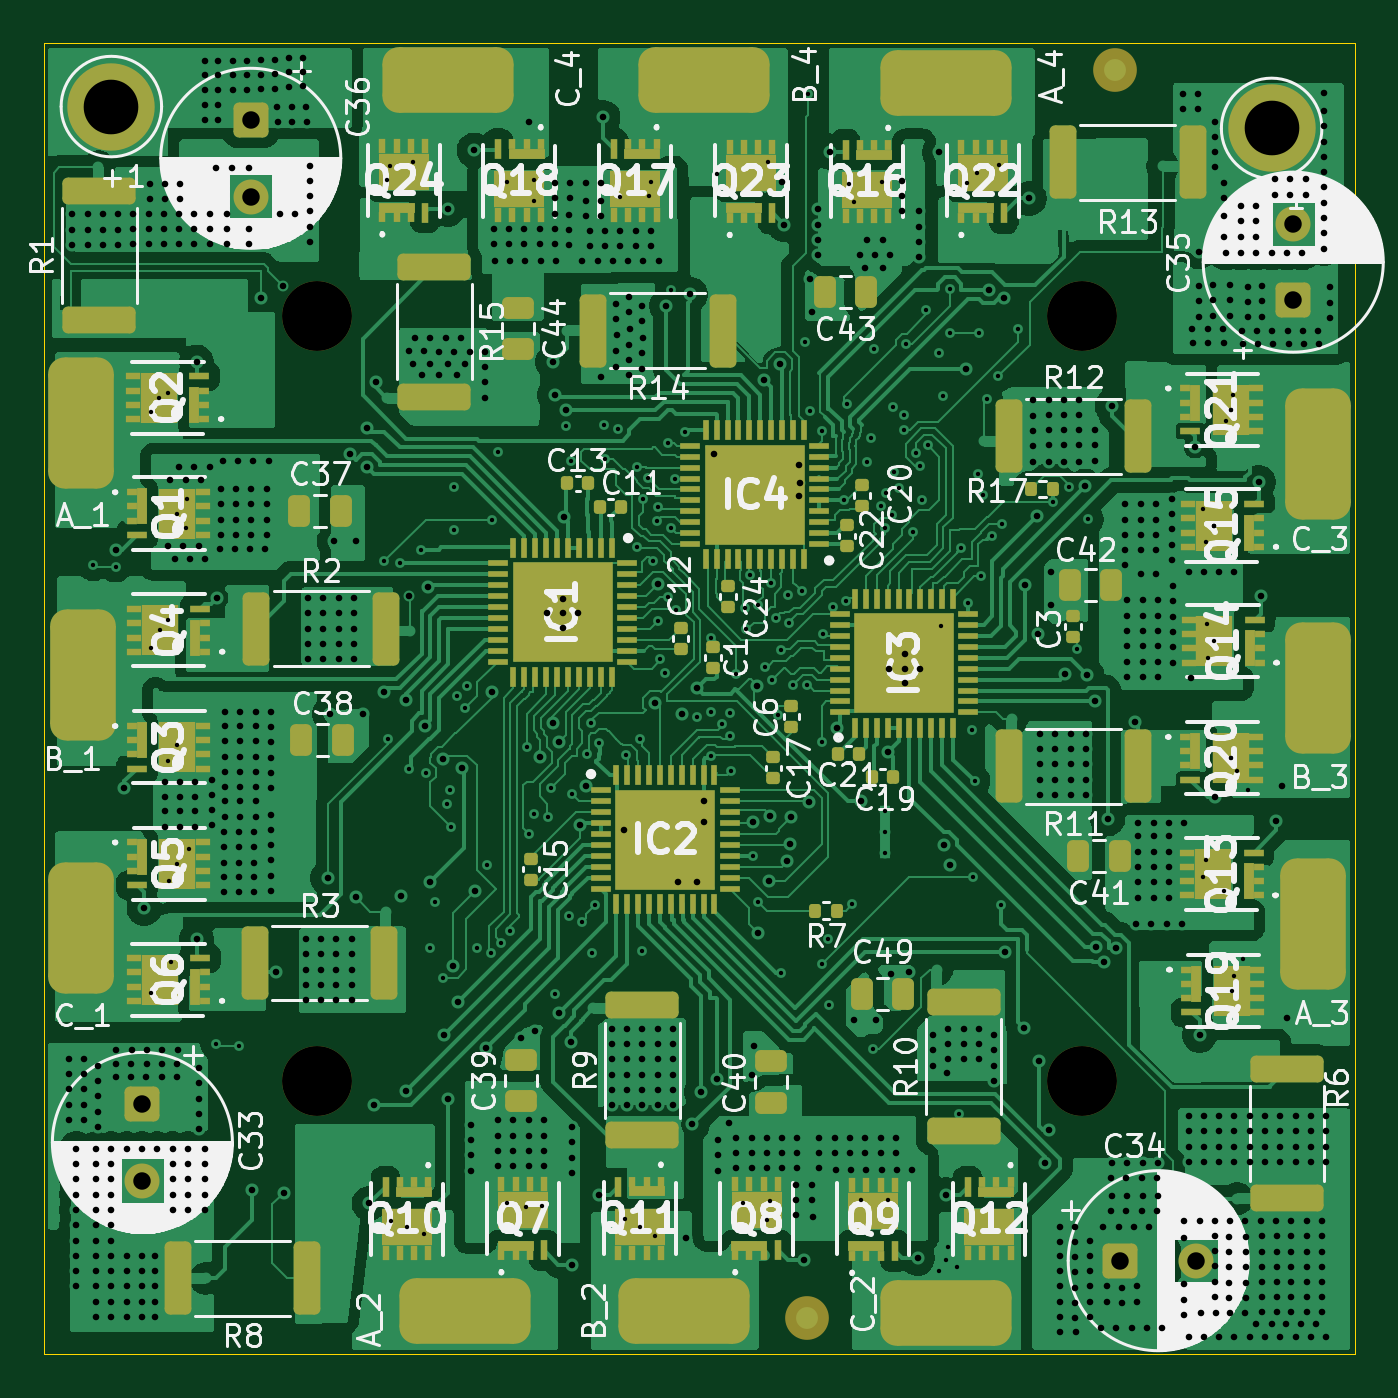
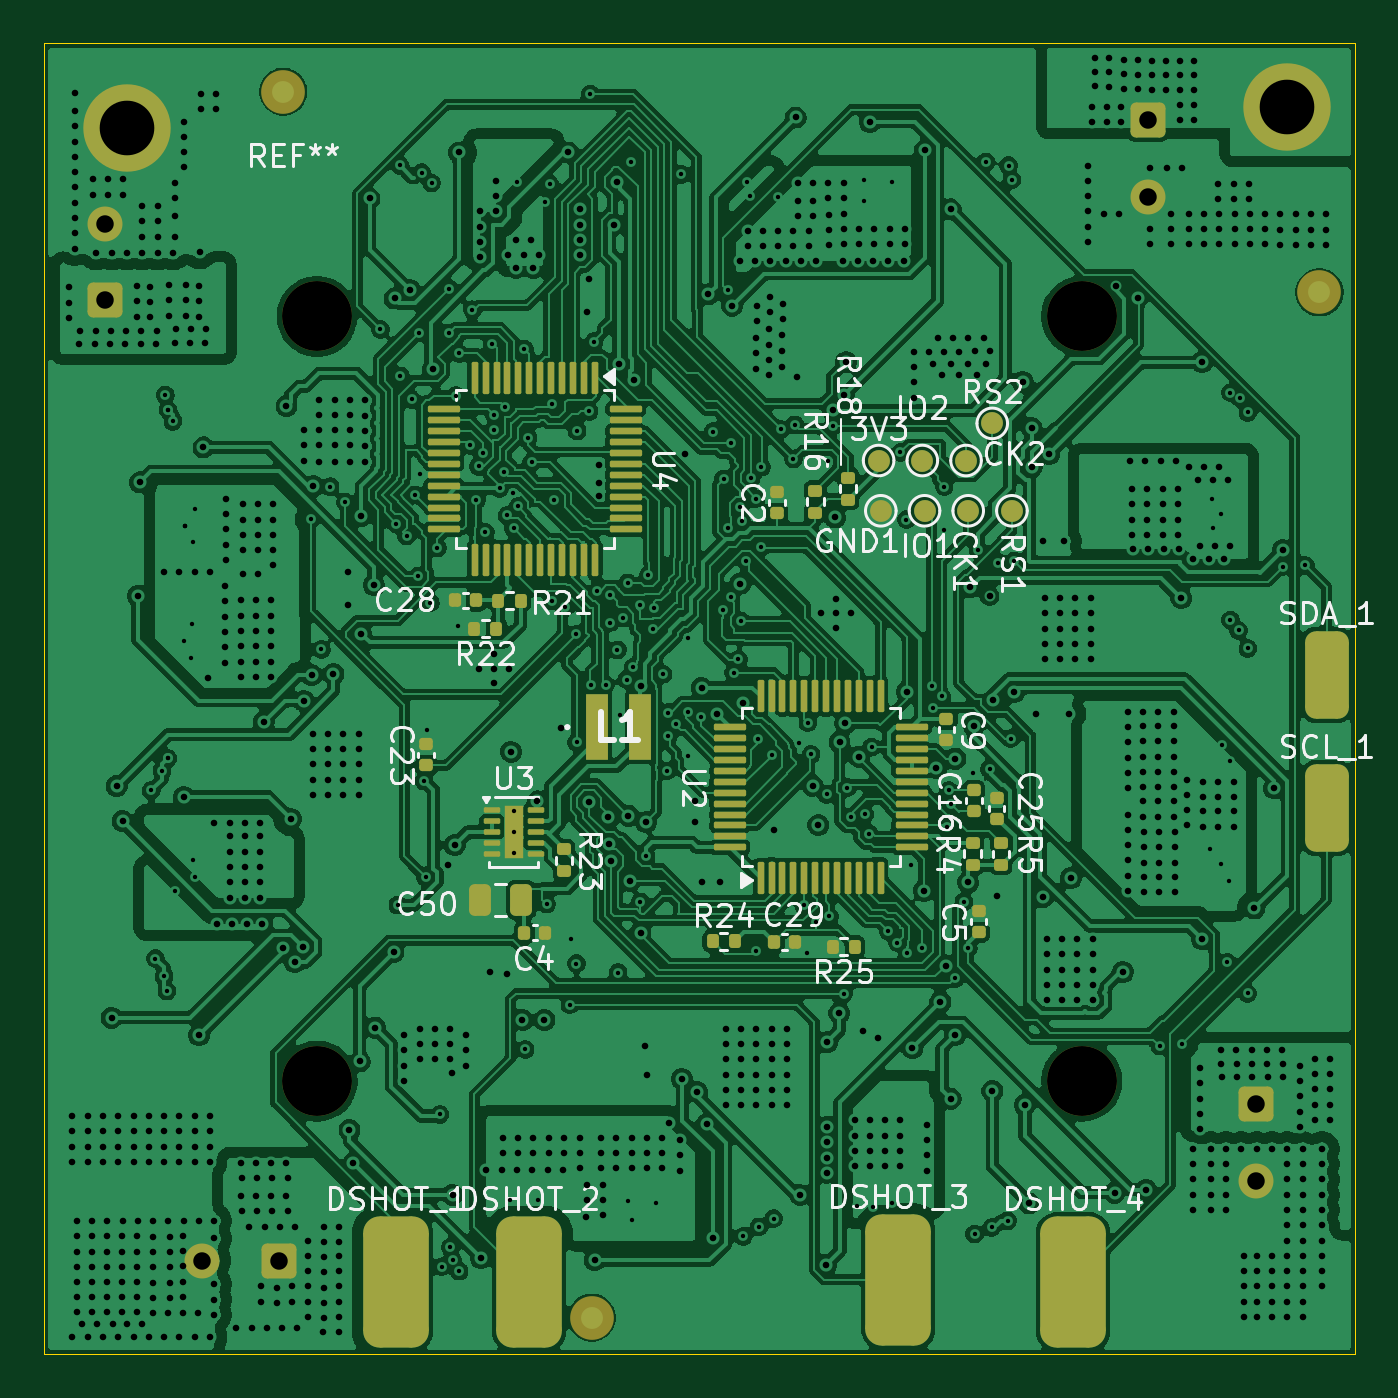
Circuit board: 11 layer files. Board 60.0 x 60.0 mm.
- bottom_copper: drone-esc-B_Cu.gbl (612869 bytes)
- bottom_mask: drone-esc-B_Mask.gbs (8965 bytes)
- paste: drone-esc-B_Paste.gbp (6927 bytes)
- bottom_silk: drone-esc-B_Silkscreen.gbo (72918 bytes)
- outline: drone-esc-Edge_Cuts.gm1 (611 bytes)
- top_copper: drone-esc-F_Cu.gtl (350677 bytes)
- top_mask: drone-esc-F_Mask.gts (19015 bytes)
- paste: drone-esc-F_Paste.gtp (16955 bytes)
- top_silk: drone-esc-F_Silkscreen.gto (177473 bytes)
- drill: drone-esc-NPTH.drl (382 bytes)
- drill: drone-esc-PTH.drl (19656 bytes)

=== bottom_copper: drone-esc-B_Cu.gbl (612869 bytes, source omitted) ===
=== bottom_mask: drone-esc-B_Mask.gbs (8965 bytes, source omitted) ===
=== paste: drone-esc-B_Paste.gbp (6927 bytes, source omitted) ===
=== bottom_silk: drone-esc-B_Silkscreen.gbo (72918 bytes, source omitted) ===
=== outline: drone-esc-Edge_Cuts.gm1 ===
%TF.GenerationSoftware,KiCad,Pcbnew,10.0.6*%
%TF.CreationDate,2026-09-24T20:31:18+03:00*%
%TF.ProjectId,drone-esc,64726f6e-652d-4657-9363-2e6b69636164,rev?*%
%TF.SameCoordinates,Original*%
%TF.FileFunction,Profile,NP*%
%FSLAX46Y46*%
G04 Gerber Fmt 4.6, Leading zero omitted, Abs format (unit mm)*
G04 Created by KiCad (PCBNEW 10.0.6) date 2026-09-24 20:31:18*
%MOMM*%
%LPD*%
G01*
G04 APERTURE LIST*
%TA.AperFunction,Profile*%
%ADD10C,0.050000*%
%TD*%
G04 APERTURE END LIST*
D10*
X180000000Y-70000000D02*
X240000000Y-70000000D01*
X240000000Y-130000000D01*
X180000000Y-130000000D01*
X180000000Y-70000000D01*
M02*

=== top_copper: drone-esc-F_Cu.gtl (350677 bytes, source omitted) ===
=== top_mask: drone-esc-F_Mask.gts (19015 bytes, source omitted) ===
=== paste: drone-esc-F_Paste.gtp (16955 bytes, source omitted) ===
=== top_silk: drone-esc-F_Silkscreen.gto (177473 bytes, source omitted) ===
=== drill: drone-esc-NPTH.drl ===
M48
; DRILL file KiCad 10.0.6 date 2026-09-24T20:31:19
; FORMAT={-:-/ absolute / metric / decimal}
; #@! TF.CreationDate,2026-09-24T20:31:19+03:00
; #@! TF.GenerationSoftware,Kicad,Pcbnew,10.0.6
; #@! TF.FileFunction,NonPlated,1,4,NPTH
FMAT,2
METRIC
; #@! TA.AperFunction,NonPlated,NPTH,ComponentDrill
T1C3.200
%
G90
G05
T1
X192.5Y-82.5
X192.5Y-117.5
X227.5Y-82.5
X227.5Y-117.5
M30

=== drill: drone-esc-PTH.drl (19656 bytes, source omitted) ===
